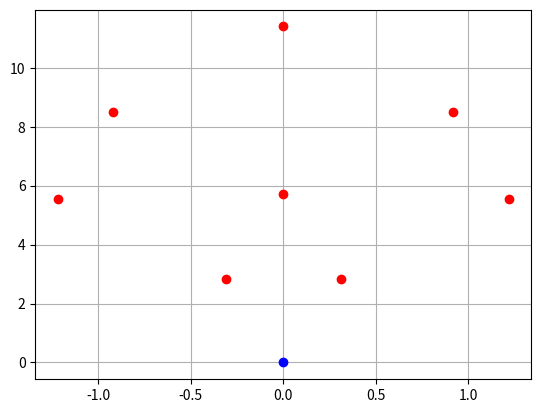

This figure's Python source:
import numpy as np
import matplotlib.pyplot as plt

def newNodes(nodeState, u1, u2): # (node, lower wheel velocity, higher wheel velocity)

  # ur and ul are in radians per second
  
  # Extract node information from nodeState value
  node = tuple(nodeState)
  xi = node[0]/2
  yi = node[1]/2
  thetai = node[2]*30 # deg

  #u1 = round(np.pi * u1 / 30.0, 0) # rad/s
  #u2 = round(np.pi * u2 / 30.0, 0) # rad/s

  u1 = np.pi * u1 / 30
  u2 = np.pi * u2 / 30

  # Define action set from wheel rotational velocities
  actions = [[0, u1], [u1, 0], [u1, u1], [0, u2], [u2, 0], [u2, u2], [u1, u2], [u2, u1]]

  # make empty lists to fill with values
  newNodes = [] # new node information
  c2c = [] # list of costs to come for each new node from parent node

  # define constants and counter values
  t = 0 # time (sec)
  dt = 0.1 # time step for integrating
  r =  3.3 # wheel radius cm
  L =  28.7 # robot diameter cm

  for action in actions:
    ul = action[0] # left wheel rotation velocity (rad/s)
    ur = action[1] # right wheel rotation velocity (rad/s)
    theta = np.pi * thetai / 180 # orientation in radians
    x = xi # set x value to initial node value before integration
    y = yi # set y value to initial node value before integration

    # we let each action run for one second, with a time step of 0.1 seconds for integration calculation
    while t <= 1.0:
      t = t + dt
      theta = theta + (r/L) * (ur - ul) * dt
      x = x + (r/2) * (ul + ur) * np.cos(theta) * dt
      y = y + (r/2) * (ul + ur) * np.sin(theta) * dt

    v = (r/2) * (ul + ur)
    ang = (r/L) * (ur - ul) # rad/s
    ang = round(30 * ang / np.pi, 2) # rpm
    t = 0
    c2c = np.sqrt((xi - x)**2 + (yi - y)**2) # cost to come is linear displacement, not calculating distance covered
    newNodes.append(((round(x,2), round(y,2), round(theta,2)), round(c2c,2), (v, ang)))

  return newNodes

node = (0, 0, 3)

nodes = newNodes(node, 15, 30)

xpoints = np.zeros(8)
ypoints = np.zeros(8)

plt.plot(0,0, 'bo')
#hold()

for i in range (0,8):
  print(nodes[i])
  print('')
  val = nodes[i]
  coord = val[0]
  plt.plot(coord[0], coord[1], 'ro')
  #hold()

plt.grid()
plt.show()

### ------------------------------- ###
'''
# circle check for obstacle

clearance = 440 # mm

h = 4200 # x coord of center of circle obstacle
k = 1200 # y coord of center of circle obstacle
r = 600 # radius of circle obstacle

elif (xnode - h)**2 + (y - k)**2 - (r + clearance)**2 <= 0:
  vibes = True
'''
